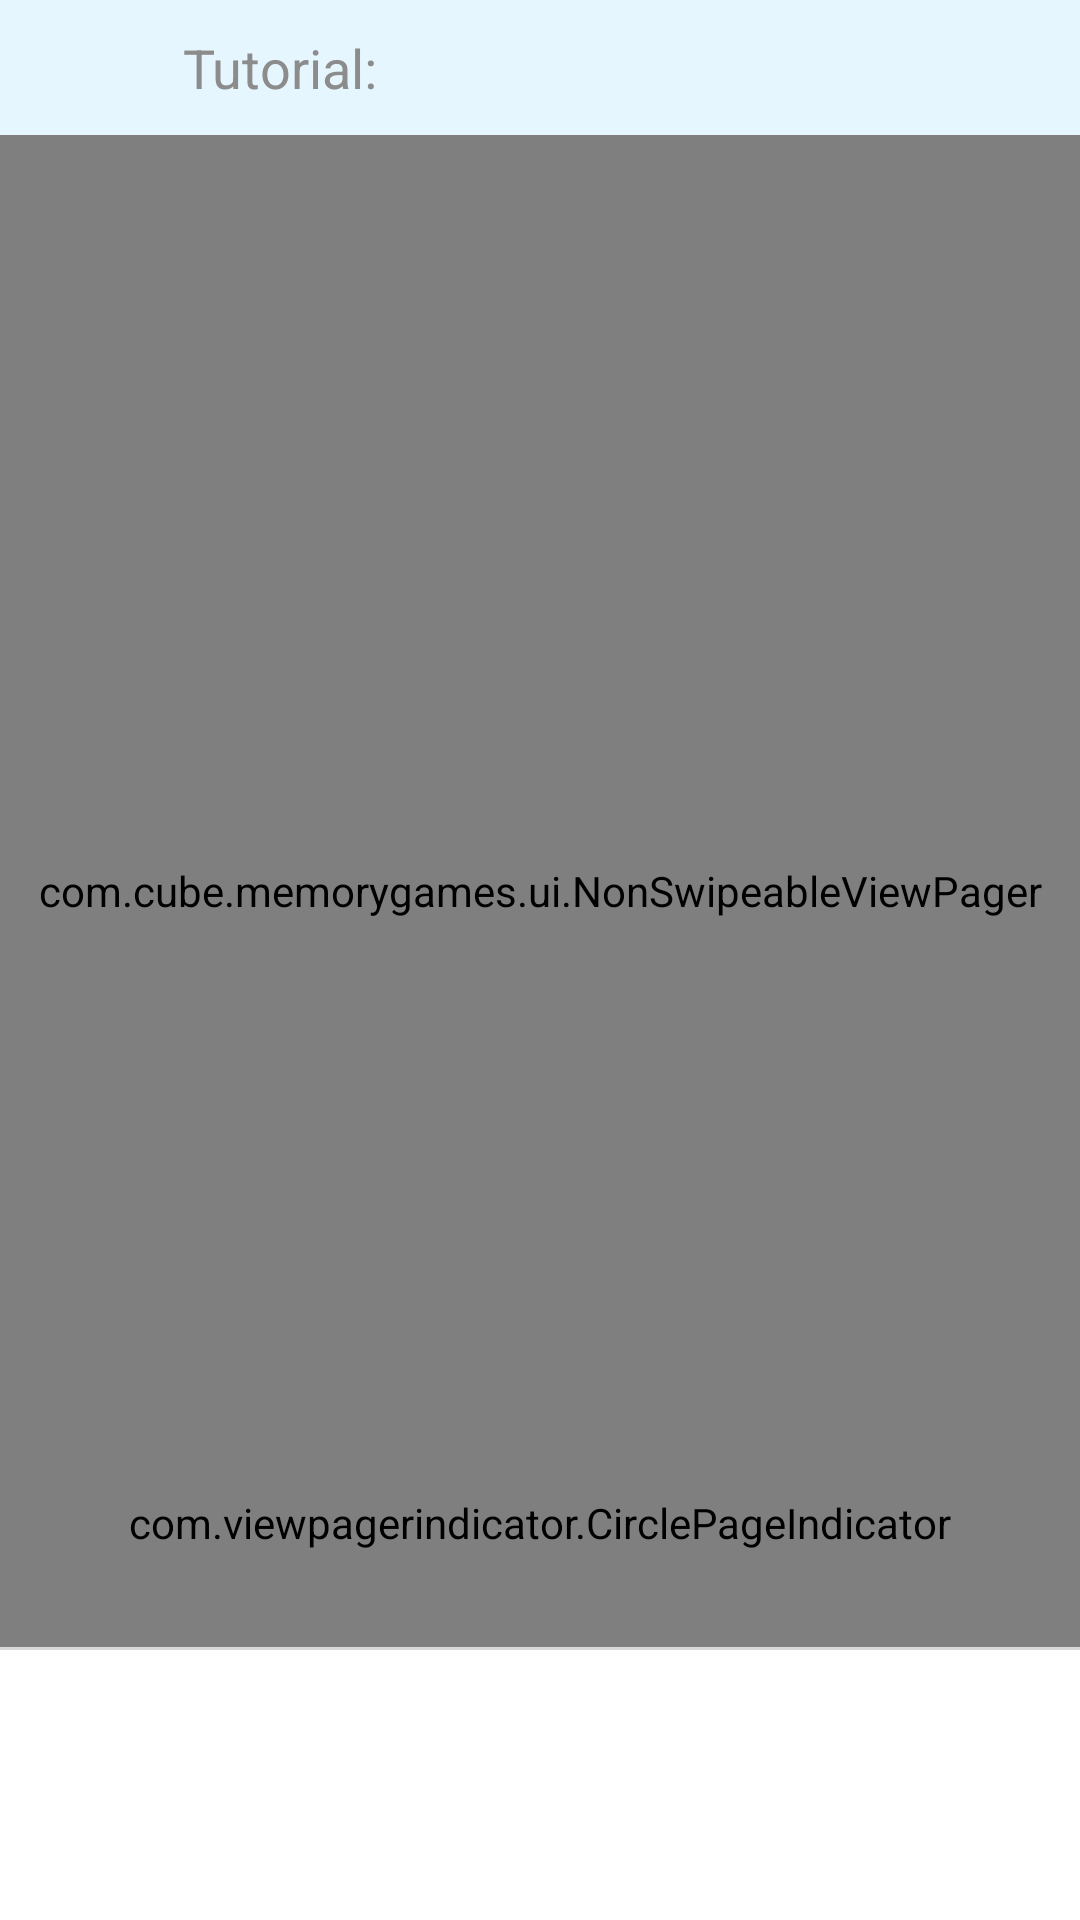

Produce the Android XML layout that renders to this screen, including the resource entries it uses.
<!-- AndroidManifest.xml: application theme GdxTheme -->
<!-- res/layout/activity_online_game_tutorial.xml -->
<?xml version="1.0" encoding="utf-8"?>
<LinearLayout android:orientation="vertical" android:background="@color/background" android:layout_width="fill_parent" android:layout_height="fill_parent"
  xmlns:android="http://schemas.android.com/apk/res/android" xmlns:app="http://schemas.android.com/apk/res-auto">
    <LinearLayout android:orientation="horizontal" android:id="@id/panel_header" android:paddingRight="@dimen/padding_horizontal_top_bar" android:layout_width="fill_parent" android:layout_height="@dimen/top_bar_height">
        <ImageView android:id="@id/btnBack" android:padding="8.0dip" android:layout_width="@dimen/top_bar_height" android:layout_height="@dimen/top_bar_height" android:layout_marginLeft="8.0dip" android:layout_marginRight="8.0dip" android:src="@drawable/ic_arrow_back_white" android:tint="@color/grid_unclicked" />
        <TextView android:textSize="18.0sp" android:textColor="@color/grid_unclicked" android:gravity="center_vertical" android:id="@id/title" android:layout_width="wrap_content" android:layout_height="fill_parent" android:text="@string/get_ready" />
    </LinearLayout>
    <FrameLayout android:layout_width="fill_parent" android:layout_height="0.0dip" android:layout_weight="1.0">
        <com.cube.memorygames.ui.NonSwipeableViewPager android:id="@id/view_pager" android:layout_width="fill_parent" android:layout_height="fill_parent" />
        <LinearLayout android:orientation="vertical" android:layout_width="fill_parent" android:layout_height="fill_parent">
            <TextView android:textSize="20.0sp" android:textStyle="italic" android:textColor="@android:color/black" android:gravity="center" android:id="@id/txt_start_game_description" android:paddingLeft="32.0dip" android:paddingRight="32.0dip" android:layout_width="fill_parent" android:layout_height="68.0dip" fontPath="@string/font_roboto_regular" />
            <View android:layout_width="fill_parent" android:layout_height="0.0dip" android:layout_weight="1.0" />
            <com.viewpagerindicator.CirclePageIndicator android:layout_gravity="center" android:id="@id/indicator" android:padding="32.0dip" android:layout_width="fill_parent" android:layout_height="wrap_content" app:centered="true" app:strokeWidth="0.0dip" app:fillColor="@color/grid_unclicked" app:pageColor="@color/grid_stroke" app:radius="4.0dip" app:strokeColor="@color/grid_stroke" />
        </LinearLayout>
    </FrameLayout>
    <View android:id="@id/divider" android:background="@color/grid_stroke" android:layout_width="fill_parent" android:layout_height="1.0dip" />
    <FrameLayout android:layout_gravity="center" android:orientation="horizontal" android:id="@id/skip_button" android:background="@android:color/white" android:paddingTop="24.0dip" android:paddingBottom="24.0dip" android:layout_width="fill_parent" android:layout_height="wrap_content">
        <TextView android:textSize="20.0sp" android:textColor="@android:color/white" android:gravity="center" android:layout_gravity="center" android:id="@id/text_skip_button" android:background="@drawable/button_play" android:paddingLeft="36.0dip" android:paddingRight="36.0dip" android:layout_width="wrap_content" android:layout_height="@dimen/play_button_size" android:text="@string/skip" />
    </FrameLayout>
</LinearLayout>
<!-- resources referenced by this layout -->
<resources>
  <color name="background">#ffe5f6fe</color>
  <color name="grid_stroke">#ffd9d9d9</color>
  <color name="grid_unclicked">#ff8c8c8c</color>
  <dimen name="padding_horizontal_top_bar">15.0dip</dimen>
  <dimen name="play_button_size">42.0dip</dimen>
  <dimen name="top_bar_height">45.0dip</dimen>
  <string name="font_roboto_regular">Roboto-Regular.ttf</string>
  <string name="get_ready">Tutorial:</string>
  <string name="skip">Skip</string>
  <style name="Theme.AppCompat.Light" parent="@style/Base.Theme.AppCompat.Light" />
  <style name="Base.Theme.AppCompat.Light" parent="@style/Base.V7.Theme.AppCompat.Light" />
  <dimen name="abc_action_bar_default_height_material">56.0dip</dimen>
  <style name="Widget.AppCompat.ActionMode" parent="@style/Base.Widget.AppCompat.ActionMode" />
  <style name="ThemeOverlay.AppCompat.Dialog" parent="@style/Base.ThemeOverlay.AppCompat.Dialog" />
  <dimen name="abc_dialog_padding_material">24.0dip</dimen>
  <style name="Widget.AppCompat.Light.ActionButton" parent="@style/Widget.AppCompat.ActionButton" />
  <style name="Widget.AppCompat.ButtonBar" parent="@style/Base.Widget.AppCompat.ButtonBar" />
  <style name="Widget.AppCompat.Toolbar" parent="@style/Base.Widget.AppCompat.Toolbar" />
  <style name="Widget.AppCompat.ImageButton" parent="@style/Base.Widget.AppCompat.ImageButton" />
  <style name="Widget.AppCompat.Light.SearchView" parent="@style/Widget.AppCompat.SearchView" />
  <item type="dimen" name="abc_list_item_padding_horizontal_material">@dimen/abc_action_bar_content_inset_material</item>
  <dimen name="abc_panel_menu_list_width">296.0dip</dimen>
  <style name="Theme.AppCompat.CompactMenu" parent="@style/Base.Theme.AppCompat.CompactMenu" />
  <color name="primary_material_light">@color/material_grey_100</color>
  <color name="primary_dark_material_light">@color/material_grey_600</color>
  <color name="accent_material_light">@color/material_deep_teal_500</color>
  <color name="ripple_material_light">#1f000000</color>
  <color name="button_material_light">#ffd6d7d7</color>
  <color name="background_floating_material_light">@android:color/white</color>
  <style name="AlertDialog.AppCompat.Light" parent="@style/Base.AlertDialog.AppCompat.Light" />
  <style name="Widget.AppCompat.Button" parent="@style/Base.Widget.AppCompat.Button" />
  <style name="Widget.AppCompat.Button.Small" parent="@style/Base.Widget.AppCompat.Button.Small" />
  <style name="Widget.AppCompat.EditText" parent="@style/Base.Widget.AppCompat.EditText" />
  <style name="Widget.AppCompat.RatingBar" parent="@style/Base.Widget.AppCompat.RatingBar" />
  <style name="Widget.AppCompat.SeekBar" parent="@style/Base.Widget.AppCompat.SeekBar" />
  <style name="Widget.AppCompat.Spinner" parent="@style/Base.Widget.AppCompat.Spinner" />
  <style name="Widget.AppCompat.ListMenuView" parent="@style/Base.Widget.AppCompat.ListMenuView" />
  <color name="foreground_material_light">@android:color/black</color>
  <color name="background_material_light">@color/material_grey_50</color>
  <item type="dimen" name="abc_disabled_alpha_material_light">0.26</item>
  <style name="TextAppearance.AppCompat" parent="@style/Base.TextAppearance.AppCompat" />
  <style name="TextAppearance.AppCompat.Large" parent="@style/Base.TextAppearance.AppCompat.Large" />
  <style name="TextAppearance.AppCompat.Medium" parent="@style/Base.TextAppearance.AppCompat.Medium" />
  <style name="TextAppearance.AppCompat.Small" parent="@style/Base.TextAppearance.AppCompat.Small" />
  <color name="highlighted_text_material_light">#66009688</color>
  <color name="foreground_material_dark">@android:color/white</color>
  <style name="Widget.AppCompat.ActionButton" parent="@style/Base.Widget.AppCompat.ActionButton" />
  <style name="Base.Widget.AppCompat.Light.PopupMenu" parent="@style/Widget.AppCompat.ListPopupWindow" />
  <style name="Widget.AppCompat.SearchView" parent="@style/Base.Widget.AppCompat.SearchView" />
  <dimen name="abc_action_bar_content_inset_material">16.0dip</dimen>
</resources>
